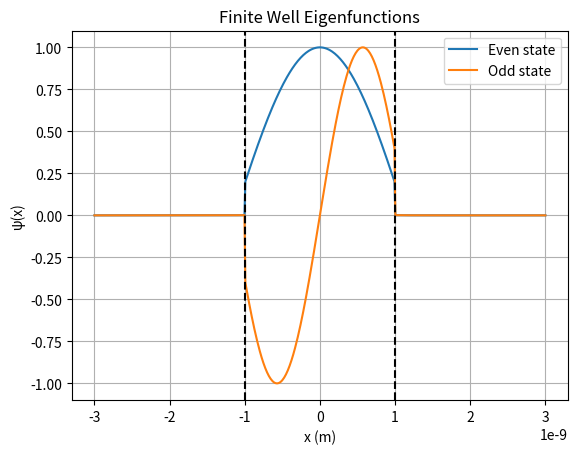

The matplotlib source for this figure:
import numpy as np
import matplotlib.pyplot as plt

# physical parameters
m = 9.1e-31        # kg
V_o = 3.2e-19      # J
a = 1e-9           # full width (m)
h_cut = 1.0545e-34 # J*s

# use half-width because well is -a/2 .. +a/2
half = a/2.0

# correct rho for centered well
rho = (a/h_cut)*np.sqrt(2*m*V_o)

def even_func(s, rho):
    return s - rho*np.cos(s)
def odd_func(s, rho):
    return s - rho*np.sin(s)

# bisection as before
def bisection(f, a0, b0, tol=1e-6, maxiter=100):
    fa, fb = f(a0), f(b0)
    if fa*fb > 0:
        return None
    a, b = a0, b0
    for _ in range(maxiter):
        c = 0.5*(a+b)
        fc = f(c)
        if abs(fc) < tol or (b-a)/2 < tol:
            return c
        if fa*fc <= 0:
            b, fb = c, fc
        else:
            a, fa = c, fc
    return 0.5*(a+b)

def wavefunction(x, s, parity, k, K):
    
    if parity == "odd":
        if x <= -a:
            return np.exp(K*x)
        elif x >= a:
            return np.exp(-K*x)
        else:
            return np.sin(k*x)
    
    if parity == "even":
        if x <= -a:
            return np.exp(K*x)
        elif x >= a:
            return np.exp(-K*x)
        else:
            return np.cos(k*x)

# eigenvalues
roots = []
roots.append(("even", bisection(lambda s: even_func(s, rho), 0.1, 1.5)))
roots.append(("odd", bisection(lambda s: odd_func(s, rho), 1.58, 3.14)))
print("rho =", rho)
print("Root in [0.1, 1.5]:", roots[0])
print("Root in [1.58, 3.14]:", roots[1])

x_vals = np.linspace(-3*a, 3*a, 500)
for parity, s in roots:
    k = s/a
    E = (h_cut**2 * k**2)/(2*m)
    kappa = np.sqrt(2*m*(V_o - E))/h_cut
    if parity == "even":
        psi_even = [wavefunction(x, s, "even", k, kappa) for x in x_vals]
        plt.plot(x_vals, psi_even, label="Even state")
    if parity == "odd":
        psi_odd = [wavefunction(x, s, "odd", k, kappa) for x in x_vals]
        plt.plot(x_vals, psi_odd, label="Odd state")

plt.axvline(-a, color="k", linestyle="--")
plt.axvline(a, color="k", linestyle="--")
plt.title("Finite Well Eigenfunctions")
plt.xlabel("x (m)")
plt.ylabel("ψ(x)")
plt.grid(True)
plt.legend()
plt.show()